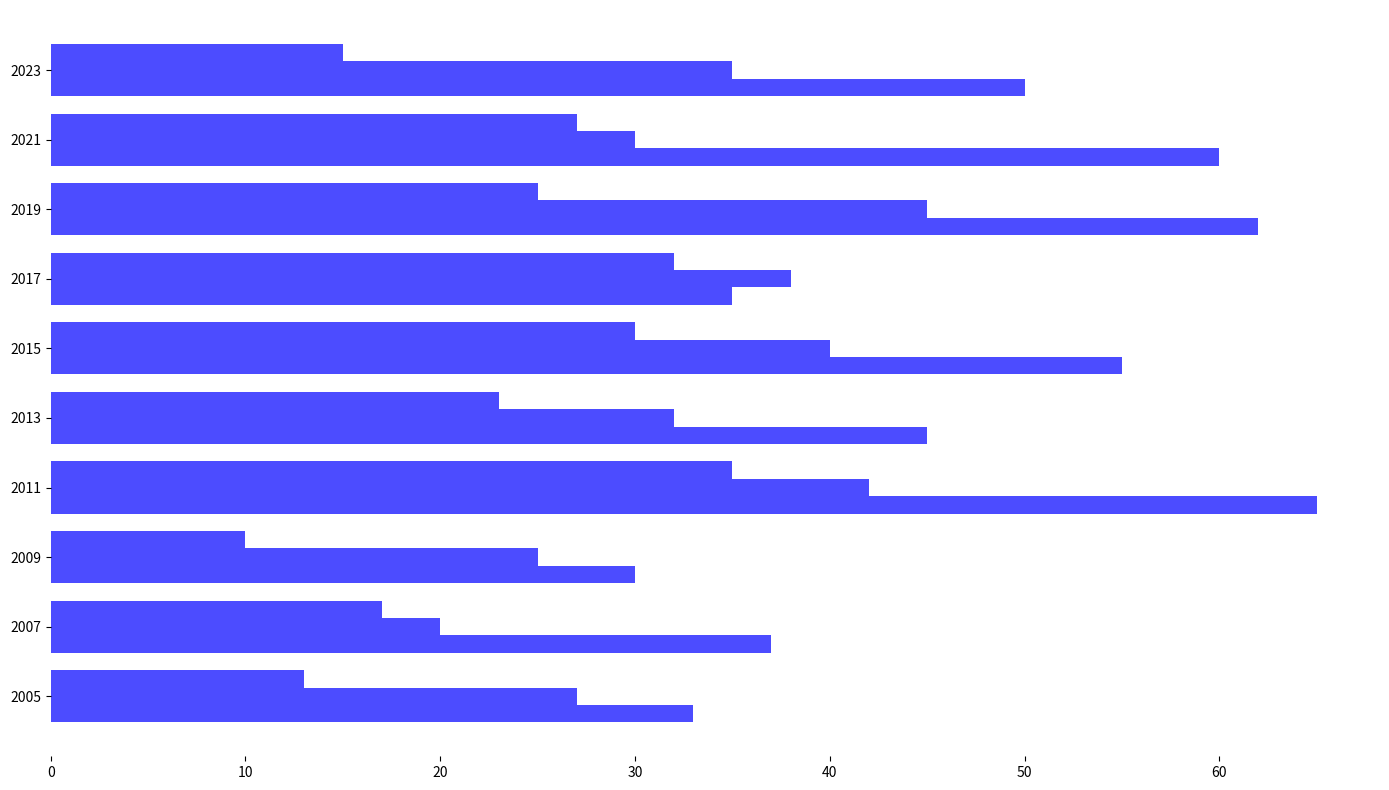

Write Python code to recreate this figure.
import matplotlib.pyplot as plt
import numpy as np

years = np.array([2005, 2007, 2009, 2011, 2013, 2015, 2017, 2019, 2021, 2023])

species_a_landing_density = np.array([33, 37, 30, 65, 45, 55, 35, 62, 60, 50])
species_b_landing_density = np.array([27, 20, 25, 42, 32, 40, 38, 45, 30, 35])
species_c_landing_density = np.array([13, 17, 10, 35, 23, 30, 32, 25, 27, 15])

fig, ax = plt.subplots(figsize=(14, 8))

bar_width = 0.25
indices = np.arange(len(years))
common_color = 'blue'  # Apply a single color across all groups
ax.barh(indices, species_a_landing_density, bar_width, color=common_color, alpha=0.7)
ax.barh(indices + bar_width, species_b_landing_density, bar_width, color=common_color, alpha=0.7)
ax.barh(indices + 2 * bar_width, species_c_landing_density, bar_width, color=common_color, alpha=0.7)

ax.set_yticks(indices + bar_width)
ax.set_yticklabels(years)

ax.spines['top'].set_visible(False)
ax.spines['right'].set_visible(False)
ax.spines['left'].set_visible(False)
ax.spines['bottom'].set_visible(False)

plt.tight_layout()
plt.show()
